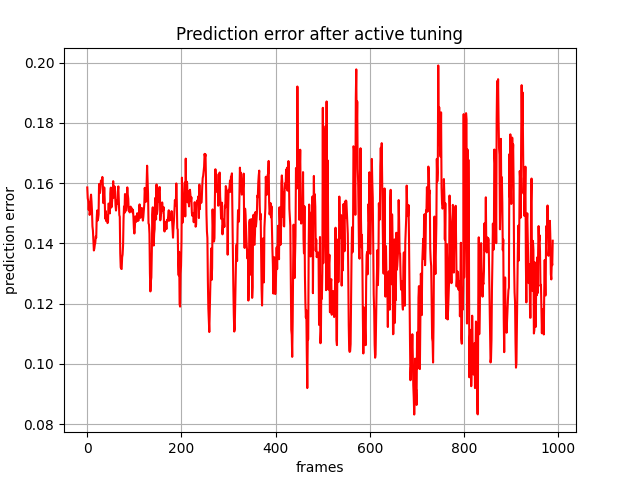

Data behind this chart, as committed beside it:
, 0
0, 0.1586
1, 0.155
2, 0.1541
3, 0.1511
4, 0.1537
5, 0.1495
6, 0.1503
7, 0.1548
8, 0.1562
9, 0.1539
10, 0.1508
11, 0.1457
12, 0.1442
13, 0.1407
14, 0.1376
15, 0.1383
16, 0.1396
17, 0.1402
18, 0.1423
19, 0.1419
20, 0.1483
21, 0.1509
22, 0.1476
23, 0.1482
24, 0.1495
25, 0.1597
26, 0.1584
27, 0.1567
28, 0.1585
29, 0.1609
30, 0.1601
31, 0.16
32, 0.1621
33, 0.1599
34, 0.1534
35, 0.1542
36, 0.1586
37, 0.1548
38, 0.1482
39, 0.1508
40, 0.1474
41, 0.1479
42, 0.1492
43, 0.1467
44, 0.147
45, 0.1532
46, 0.1531
47, 0.1515
48, 0.15
49, 0.1565
50, 0.1585
51, 0.1519
52, 0.1524
53, 0.1548
54, 0.1552
55, 0.1607
56, 0.1552
57, 0.1564
58, 0.1589
59, 0.1571
... 929 more rows
